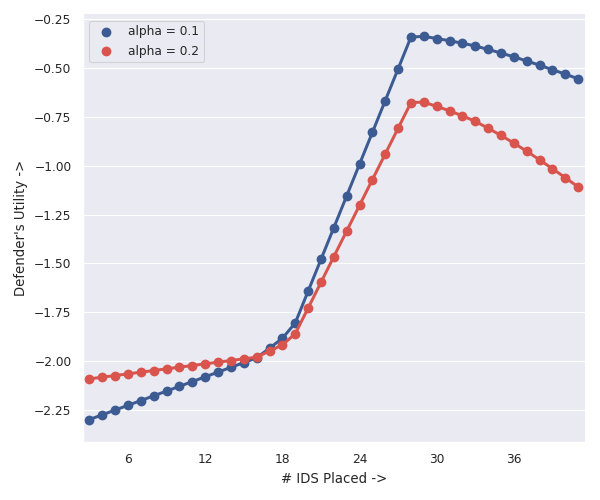

Values plotted in this chart, from the file beside it:
# IDS Placed ->, alpha = 0.1, alpha = 0.2
3, -2.3, -2.092
4, -2.276, -2.083
5, -2.251, -2.074
6, -2.227, -2.066
7, -2.203, -2.057
8, -2.178, -2.049
9, -2.154, -2.04
10, -2.13, -2.032
11, -2.105, -2.023
12, -2.081, -2.015
13, -2.057, -2.006
14, -2.033, -1.998
15, -2.008, -1.989
16, -1.984, -1.98
17, -1.934, -1.949
18, -1.884, -1.918
19, -1.805, -1.861
20, -1.642, -1.729
21, -1.48, -1.597
22, -1.317, -1.466
23, -1.154, -1.334
24, -0.9912, -1.202
25, -0.8284, -1.071
26, -0.6656, -0.939
27, -0.5028, -0.8073
28, -0.34, -0.6756
29, -0.3369, -0.6739
30, -0.3478, -0.6956
31, -0.3591, -0.7182
32, -0.3721, -0.7443
33, -0.3861, -0.7722
34, -0.4038, -0.8076
35, -0.4222, -0.8444
36, -0.4419, -0.8838
37, -0.4628, -0.9255
38, -0.4848, -0.9696
39, -0.5075, -1.015
40, -0.5306, -1.061
41, -0.5542, -1.108
